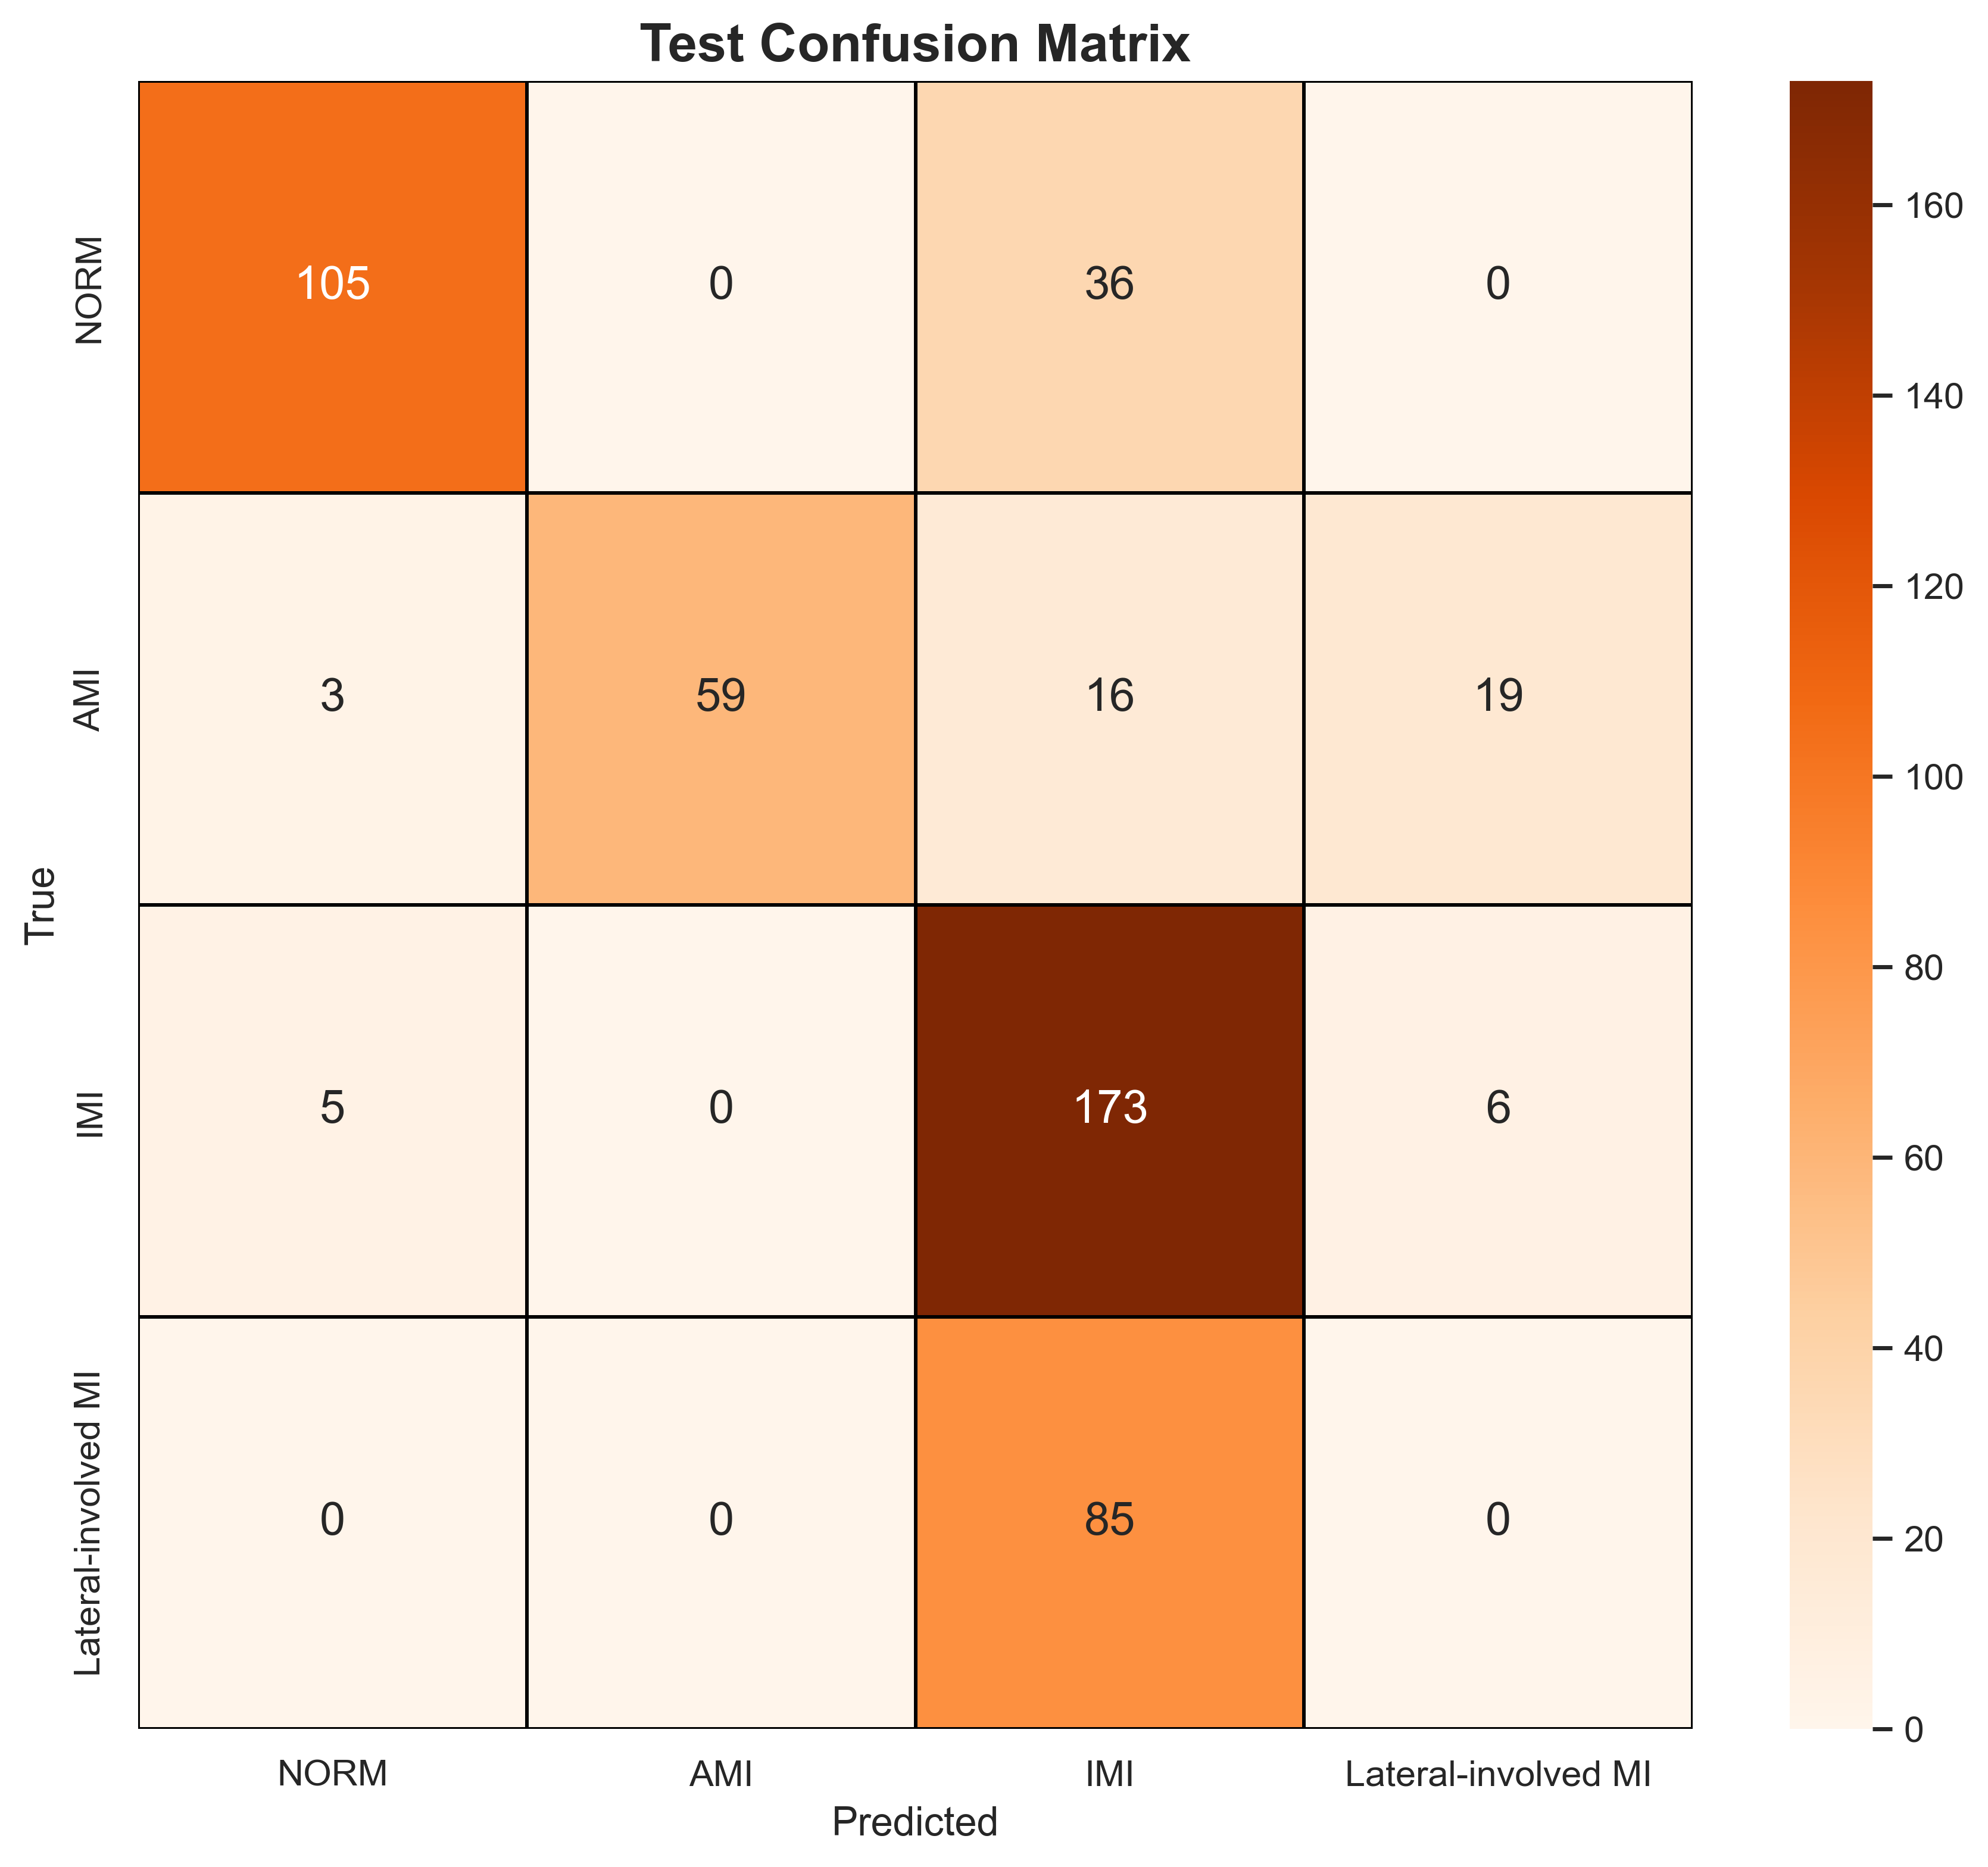

The table this chart was drawn from, first rows:
, NORM, AMI, IMI, Lateral-involved MI
NORM, 105, 0, 36, 0
AMI, 3, 59, 16, 19
IMI, 5, 0, 173, 6
Lateral-involved MI, 0, 0, 85, 0
